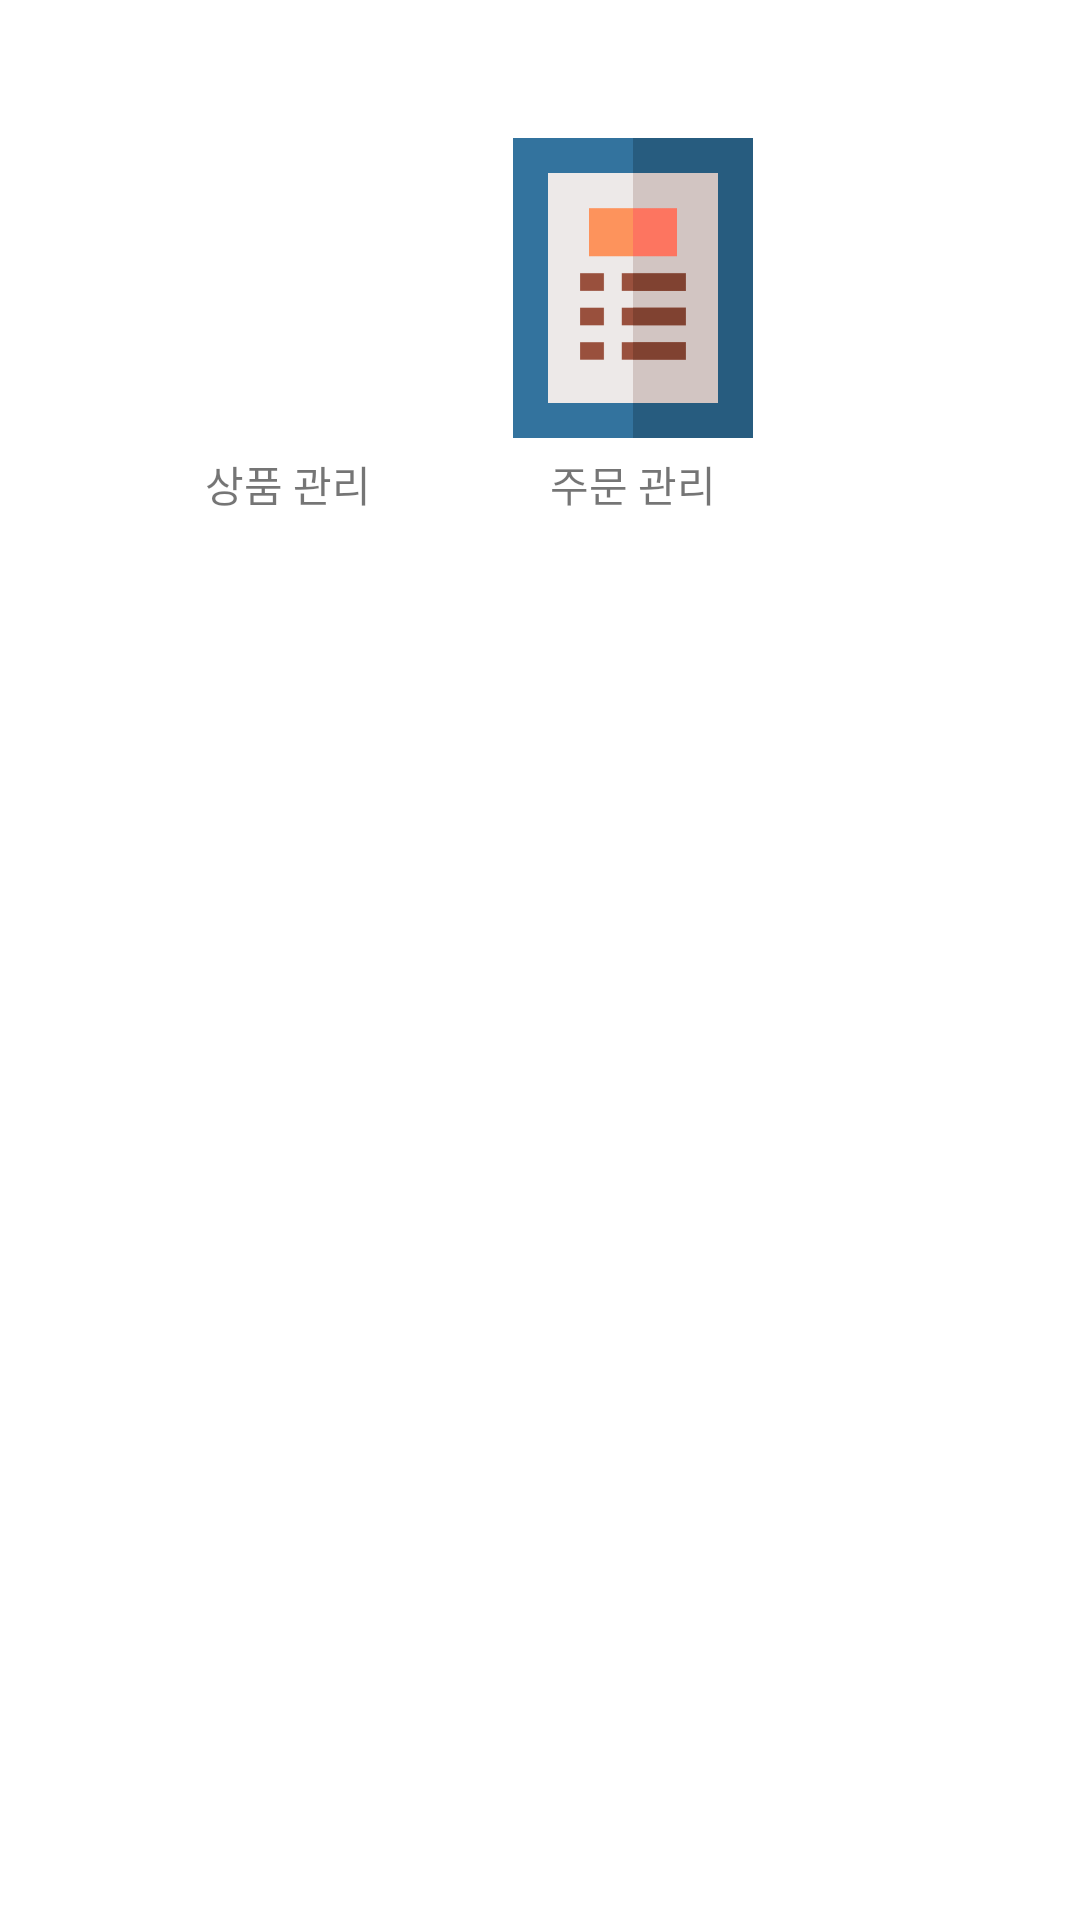

Write the Android layout XML for this screen, with the resource values it uses.
<!-- AndroidManifest.xml: activity theme NoTitleThemeDialog -->
<!-- res/layout/activity_manage_choice.xml -->
<?xml version="1.0" encoding="utf-8"?>
<LinearLayout xmlns:android="http://schemas.android.com/apk/res/android"
    xmlns:app="http://schemas.android.com/apk/res-auto"
    xmlns:tools="http://schemas.android.com/tools"
    android:layout_width="match_parent"
    android:layout_height="match_parent"
    android:orientation="vertical"
    tools:context=".Activity.ManageChoiceActivity">

    <LinearLayout
        android:layout_width="wrap_content"
        android:layout_height="wrap_content"
        android:orientation="horizontal"
        android:layout_margin="30dp"
        >
        <LinearLayout
            android:id="@+id/product_go"
            android:layout_width="wrap_content"
            android:layout_height="wrap_content"
            android:orientation="vertical"
            android:layout_marginRight="15dp"
            >
            <ImageView
                android:layout_width="100dp"
                android:layout_height="100dp"
                android:src="@drawable/product_manage"
                android:layout_marginBottom="5dp"
                />

            <TextView
                android:layout_width="match_parent"
                android:layout_height="wrap_content"
                android:text="상품 관리"
                android:gravity="center"
                />

        </LinearLayout>

        <LinearLayout
            android:id="@+id/order_go"
            android:layout_width="wrap_content"
            android:layout_height="wrap_content"
            android:orientation="vertical"
            >
            <ImageView
                android:layout_width="100dp"
                android:layout_height="100dp"
                android:src="@drawable/order_manage"
                android:layout_marginBottom="5dp"
                />

            <TextView
                android:layout_width="match_parent"
                android:layout_height="wrap_content"
                android:text="주문 관리"
                android:gravity="center"
                />

        </LinearLayout>
    </LinearLayout>

</LinearLayout>
<!-- resources referenced by this layout -->
<resources>
  <!-- drawable order_manage: png bitmap (drawable, 2857 bytes) -->
  <style name="NoTitleThemeDialog" parent="Theme.AppCompat.DayNight.Dialog">
          <item name="windowNoTitle">true</item>
      </style>
</resources>
